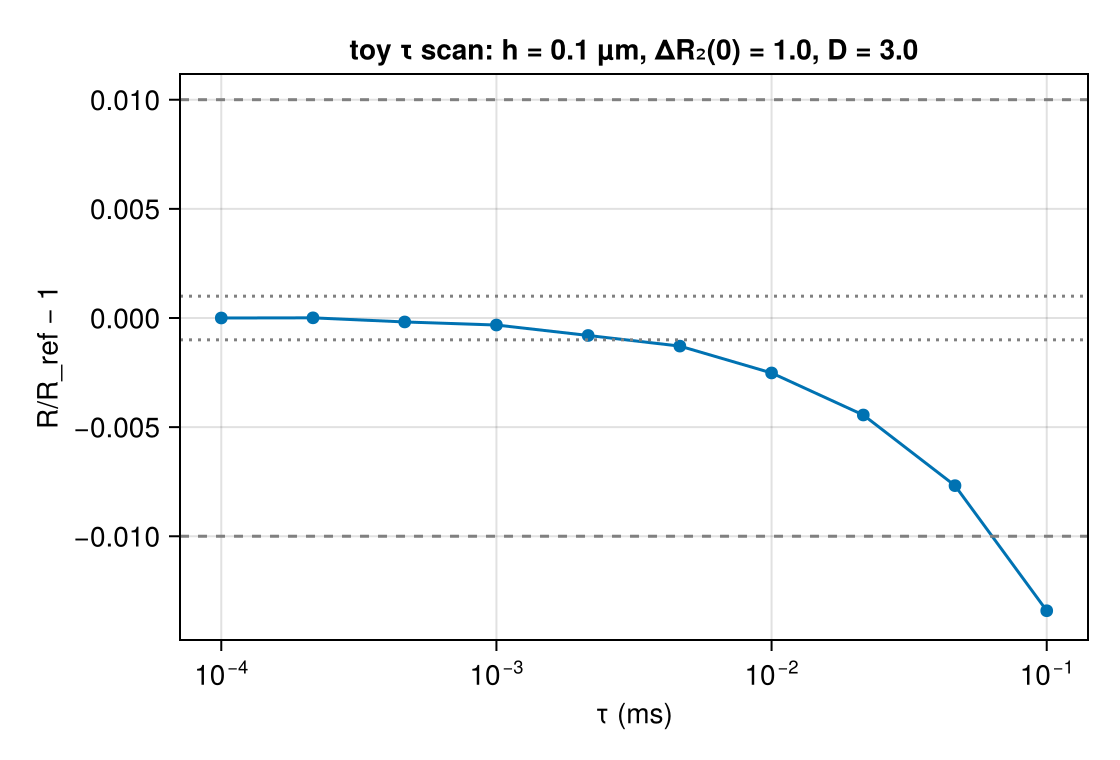

Data behind this chart, as committed beside it:
tau_ms, R, R_sem, T_eff, runtime_s, ns_per_spin_step
0.0001, 0.09911, 1.655344048e-05, 10, 100.9, 1.009
0.0002154, 0.09911, 1.24272391e-05, 10, 47.43, 1.022
0.0004642, 0.09909, 1.174767466e-05, 10, 22.44, 1.042
0.001, 0.09908, 1.508399303e-05, 10, 10.74, 1.074
0.002154, 0.09903, 1.173085323e-05, 10, 5.267, 1.135
0.004642, 0.09898, 1.306496151e-05, 9.998, 2.575, 1.195
0.01, 0.09886, 1.673402055e-05, 10, 1.348, 1.348
0.02154, 0.09867, 1.615411855e-05, 9.997, 0.6972, 1.503
0.04642, 0.09835, 1.721828629e-05, 9.979, 0.4437, 2.064
0.1, 0.09778, 1.604872496e-05, 10, 0.2339, 2.339
